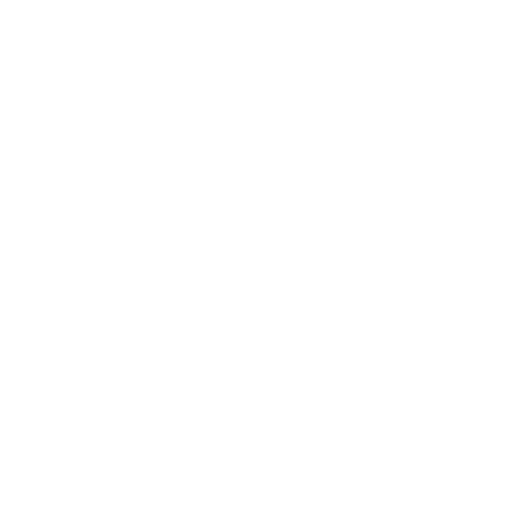
t = 0.00 s
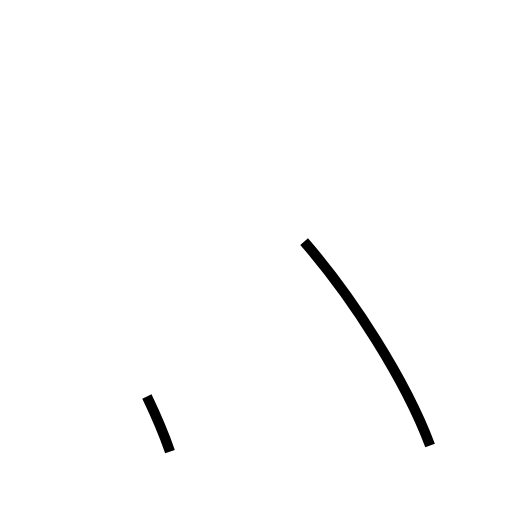
t = 0.88 s
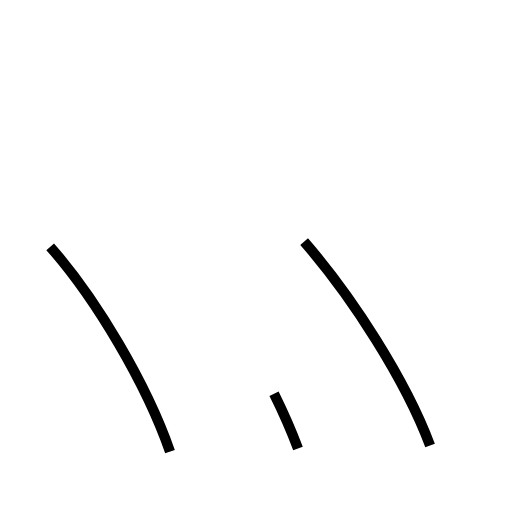
t = 1.58 s
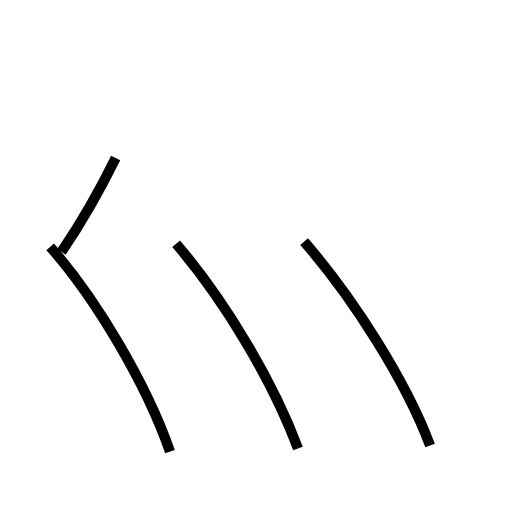
t = 2.42 s
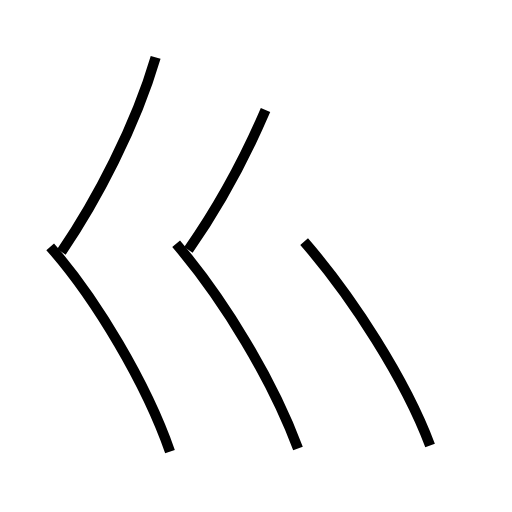
t = 3.21 s
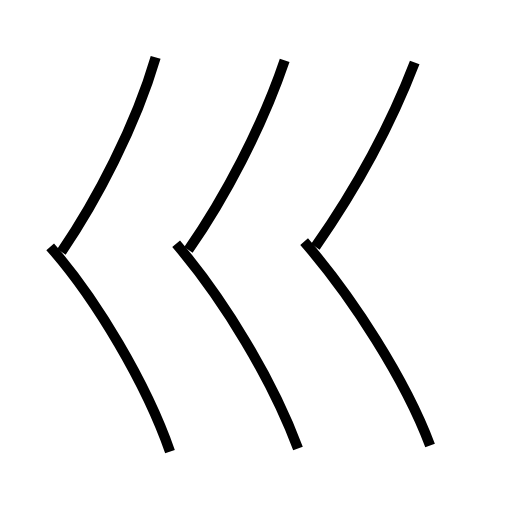
t = 3.98 s

The animated SVG that drew these frames (rendered in a browser with its animation timeline set to each time). Animation: 6 SMIL elements (animate=6); one cycle of 3.98 s.

<?xml version='1.0' encoding='utf-8'?>
<svg viewBox="0.0 -6.0 50.0 50.0" version="1.1" xmlns="http://www.w3.org/2000/svg"><rect x="-1000" y="-1000" width="2000" height="2000" stroke="white" fill="white" /><g style="fill:none;stroke:#000000;stroke-width:1"><path d="M 42.0 -0.5 C 39.6 -6.9 34.4 -15.0 29.7 -20.4 " transform="translate(0.0 38.0)" stroke-dasharray="23.498279335231512" stroke-dashoffset="23.498279335231512"><animate attributeName="stroke-dashoffset" from="23.498279335231512" to="0" dur="0.7049483800569454s" begin="0s" fill="freeze" /></path><path d="M 16.6 0.1 C 14.3 -6.5 9.4 -14.8 4.9 -19.9 " transform="translate(0.0 38.0)" stroke-dasharray="23.290732223685453" stroke-dashoffset="23.290732223685453"><animate attributeName="stroke-dashoffset" from="23.290732223685453" to="0" dur="0.6987219667105635s" begin="0.7049483800569454s" fill="freeze" /></path><path d="M 29.1 -0.2 C 26.6 -6.9 21.9 -14.7 17.2 -20.2 " transform="translate(0.0 38.0)" stroke-dasharray="23.376918609234654" stroke-dashoffset="23.376918609234654"><animate attributeName="stroke-dashoffset" from="23.376918609234654" to="0" dur="0.7013075582770396s" begin="1.403670346767509s" fill="freeze" /></path><path d="M 6.0 -19.4 C 9.4 -24.4 13.2 -31.6 15.2 -38.4 " transform="translate(0.0 38.0)" stroke-dasharray="21.187108943403175" stroke-dashoffset="21.187108943403175"><animate attributeName="stroke-dashoffset" from="21.187108943403175" to="0" dur="0.6356132683020952s" begin="2.1049779050445485s" fill="freeze" /></path><path d="M 18.4 -19.6 C 21.9 -24.6 25.6 -31.6 27.8 -38.1 " transform="translate(0.0 38.0)" stroke-dasharray="20.814008652412" stroke-dashoffset="20.814008652412"><animate attributeName="stroke-dashoffset" from="20.814008652412" to="0" dur="0.6244202595723599s" begin="2.740591173346644s" fill="freeze" /></path><path d="M 30.8 -19.9 C 34.5 -25.2 38.0 -31.4 40.5 -37.9" transform="translate(0.0 38.0)" stroke-dasharray="20.496178589794273" stroke-dashoffset="20.496178589794273"><animate attributeName="stroke-dashoffset" from="20.496178589794273" to="0" dur="0.6148853576938281s" begin="3.3650114329190037s" fill="freeze" /></path></g></svg>
